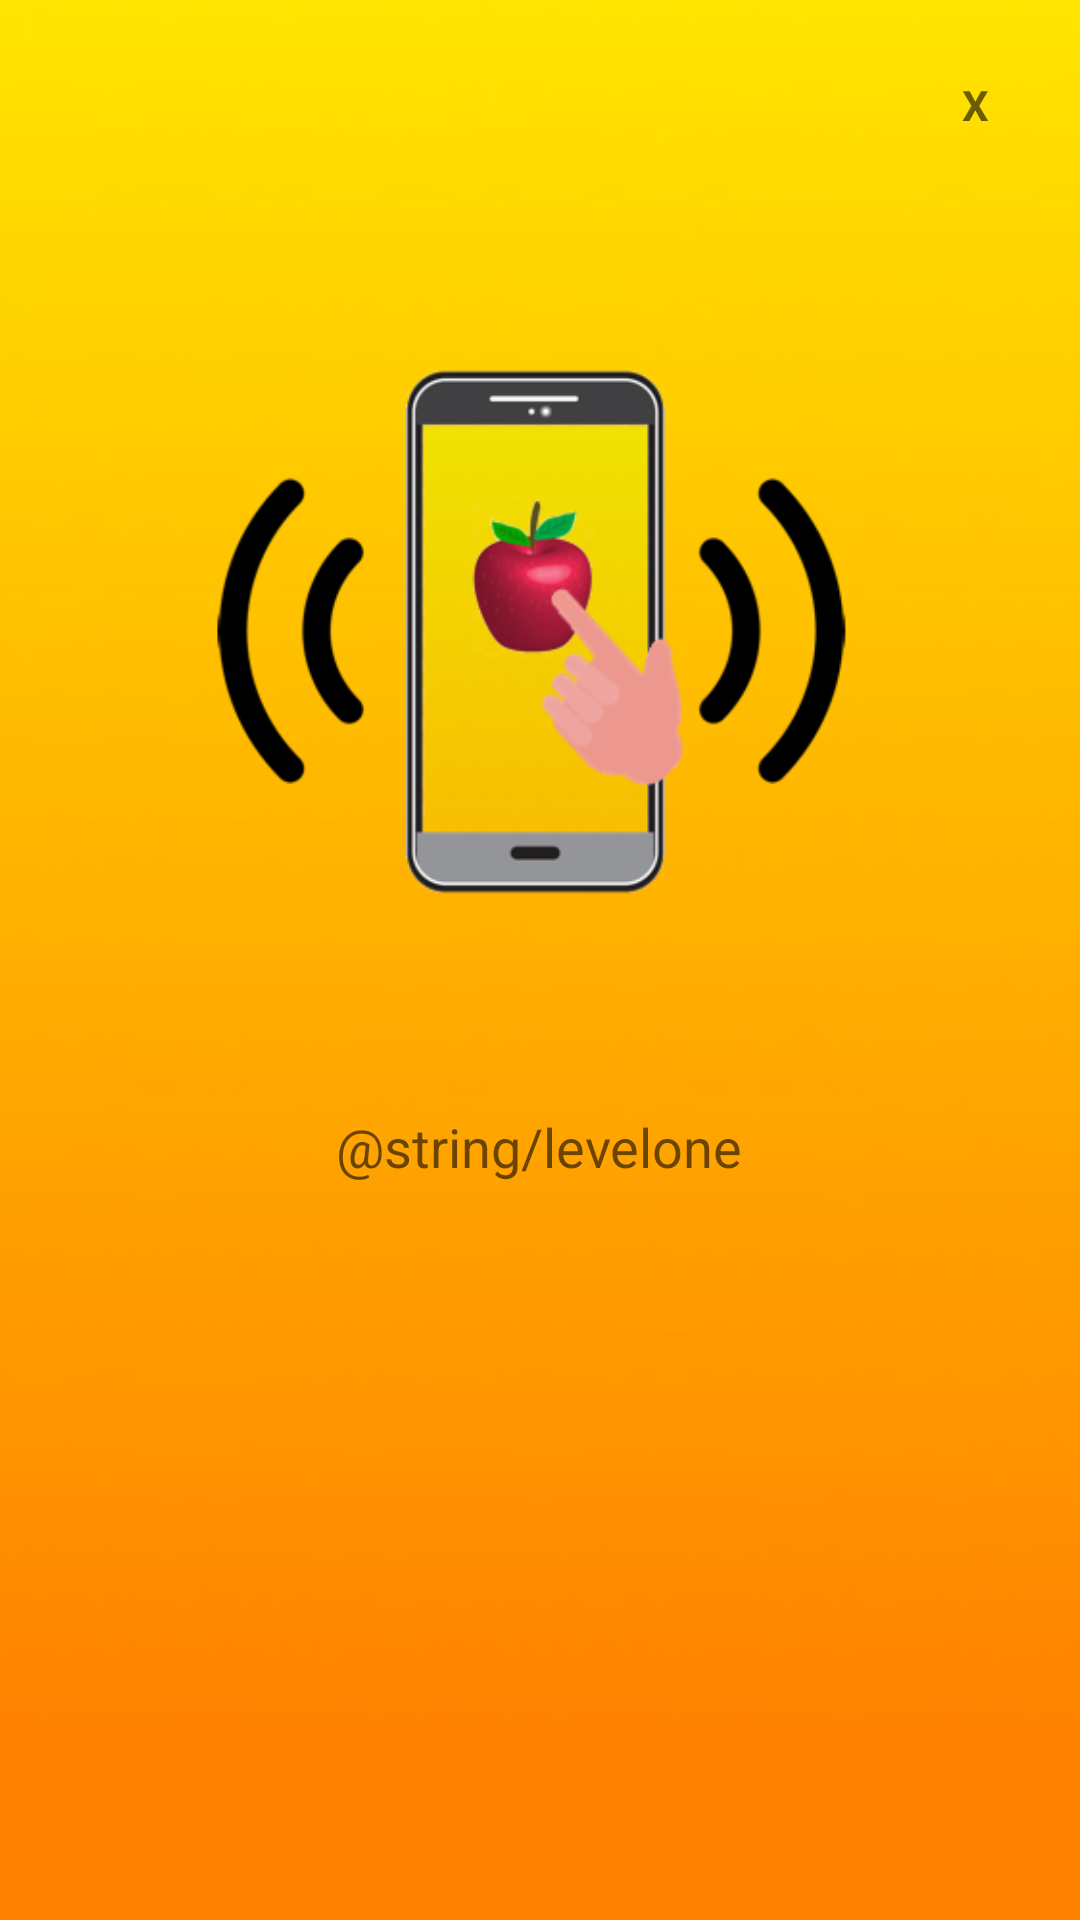

Write the Android layout XML for this screen, with the resource values it uses.
<!-- AndroidManifest.xml: application theme Theme.AppCompat.NoActionBar -->
<!-- res/layout/previewdialog.xml -->
<?xml version="1.0" encoding="utf-8"?>
<LinearLayout xmlns:android="http://schemas.android.com/apk/res/android"
    android:orientation="vertical"
    android:layout_width="wrap_content"
    android:layout_height="wrap_content"
    android:id="@+id/dialogbackground"
    android:background="@drawable/previewbackgroundone"
    android:layout_gravity="center"
    android:scaleType="centerCrop"
    android:layout_margin="10dp">
    
    <LinearLayout
        android:layout_width="match_parent"
        android:layout_height="wrap_content"
        android:orientation="vertical"
        android:padding="20dp"
        android:gravity="center">
        <TextView
            android:layout_width="30dp"
            android:layout_height="30dp"
            android:id="@+id/btnclose"
            android:text="@string/x"
            android:textStyle="bold"
            android:gravity="center"
            android:background="@drawable/button_stroke_black95_press_white"
            android:textColor="@color/black95"
            android:layout_gravity="end"/>
        <ImageView
            android:layout_width="match_parent"
            android:layout_height="0dp"
            android:id="@+id/previewimg"
            android:src="@drawable/previewimgone"
            android:layout_weight="60"
            android:layout_marginTop="10dp"/>
        <TextView
            android:layout_width="wrap_content"
            android:layout_height="0dp"
            android:id="@+id/textdescriprion"
            android:text="@string/levelone"
            android:layout_weight="30"
            android:textColor="@color/black95"
            android:textSize="18sp"
            android:textAlignment="center"
            android:layout_marginTop="10dp"/>

    </LinearLayout>

</LinearLayout>
<!-- resources referenced by this layout -->
<resources>
  <color name="black95">#95000000</color>
  <!-- drawable previewbackgroundone: jpg bitmap (drawable, 6308 bytes) -->
  <!-- drawable previewimgone: png bitmap (drawable, 48555 bytes) -->
  <string name="x">X</string>
</resources>
